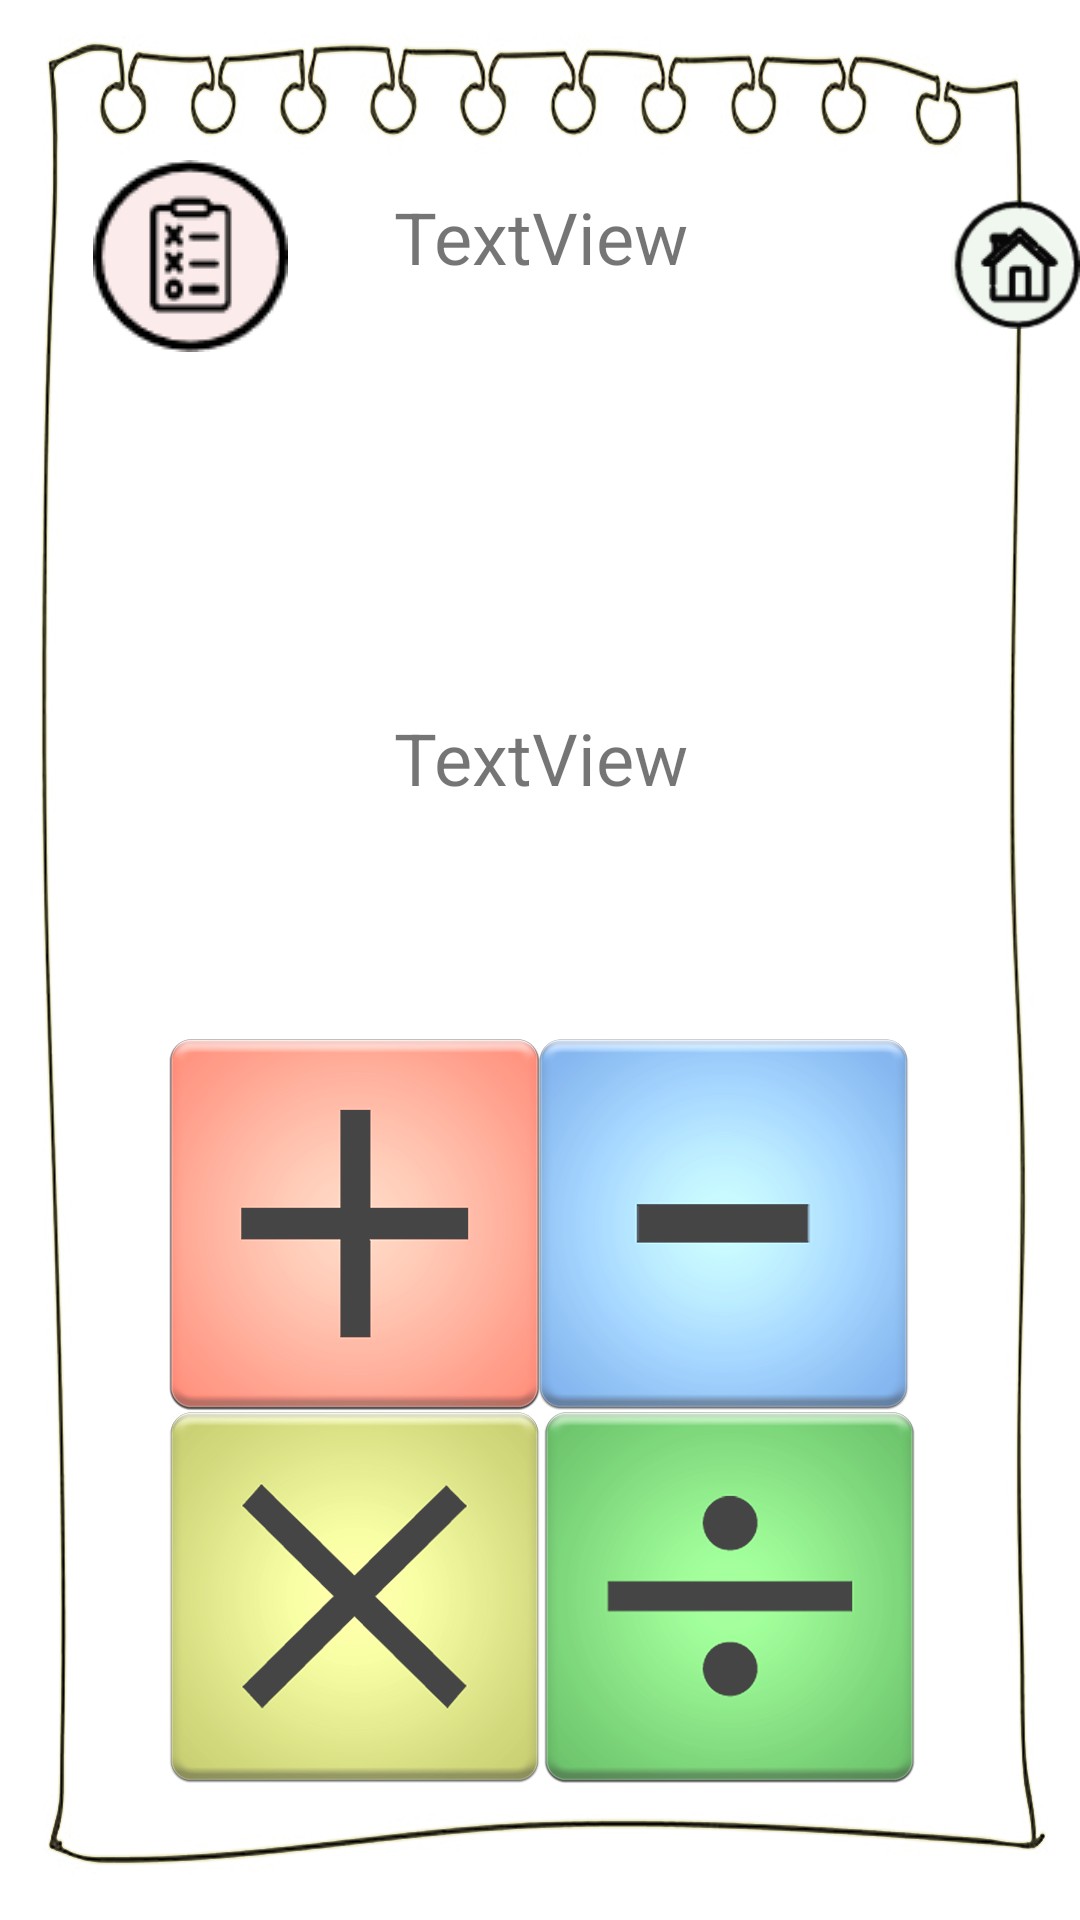

Layout XML and referenced resources for this Android screen:
<!-- AndroidManifest.xml: application theme Theme.CaculateTestJava -->
<!-- res/layout/activity_main2.xml -->
<?xml version="1.0" encoding="utf-8"?>
<RelativeLayout xmlns:android="http://schemas.android.com/apk/res/android"
    xmlns:app="http://schemas.android.com/apk/res-auto"
    xmlns:tools="http://schemas.android.com/tools"
    android:layout_width="match_parent"
    android:layout_height="match_parent"
   tools:context=".SymGame"
    android:background="@drawable/symwallpaper">

    <Button
        android:id="@+id/answer4"
        android:layout_width="139dp"
        android:layout_height="130dp"
        android:layout_alignParentEnd="true"
        android:layout_marginStart="0dp"
        android:layout_marginTop="545dp"
        android:layout_marginEnd="62dp"
        android:layout_marginBottom="0dp"
        android:background="#00000000"
        android:scaleType="fitCenter"
        android:text="button"
        android:textColor="#00000000" />

    <Button
        android:id="@+id/answer3"
        android:layout_width="133dp"
        android:layout_height="131dp"
        android:layout_alignTop="@+id/answer4"
        android:layout_marginTop="-5dp"
        android:layout_marginRight="9dp"
        android:layout_toLeftOf="@id/answer4"
        android:background="#00000000"
        android:scaleType="fitCenter"
        android:text="Button"
        android:textColor="#00000000" />

    <Button
        android:id="@+id/answer2"
        android:layout_width="140dp"
        android:layout_height="144dp"
        android:layout_above="@+id/answer3"
        android:layout_alignParentEnd="true"
        android:layout_marginEnd="63dp"
        android:layout_marginBottom="6dp"
        android:background="#00000000"
        android:scaleType="fitCenter"
        android:text="Button"
        android:textColor="#00000000" />

    <Button
        android:id="@+id/answer1"
        android:layout_width="142dp"
        android:layout_height="139dp"
        android:layout_alignBottom="@+id/answer2"
        android:layout_marginRight="0dp"
        android:layout_marginBottom="2dp"
        android:layout_toLeftOf="@+id/answer2"
        android:background="#00000000"
        android:scaleType="fitCenter"
        android:text="Button"
        android:textColor="#00000000" />

    <TextView
        android:id="@+id/score"
        android:layout_width="match_parent"
        android:layout_height="56dp"
        android:layout_alignParentTop="true"
        android:layout_centerHorizontal="true"
        android:layout_marginTop="51dp"
        android:gravity="center"
        android:text="TextView"
        android:textSize="24dp" />

    <TextView
        android:id="@+id/question"
        android:layout_width="match_parent"
        android:layout_height="wrap_content"
        android:layout_above="@+id/answer1"
        android:layout_below="@+id/score"
        android:layout_centerHorizontal="true"
        android:text="TextView"
        android:gravity="center"
        android:textSize="24dp" />

    <ImageButton
        android:id="@+id/btn_back"
        android:layout_width="wrap_content"
        android:layout_height="wrap_content"
        android:layout_alignParentStart="true"
        android:layout_alignParentTop="true"
        android:layout_marginStart="317dp"
        android:layout_marginTop="56dp"
        android:background="@android:color/transparent"
        android:scaleType="centerInside"
        app:layout_constraintStart_toStartOf="parent"
        app:layout_constraintTop_toTopOf="parent"
        app:srcCompat="@drawable/btn_back"
        tools:ignore="SpeakableTextPresentCheck" />

    <ImageButton
        android:id="@+id/btn_rule"
        android:layout_width="wrap_content"
        android:layout_height="wrap_content"
        android:layout_alignTop="@+id/btn_back"
        android:layout_alignParentStart="true"
        android:layout_marginStart="31dp"
        android:layout_marginTop="-3dp"
        android:background="@android:color/transparent"
        android:scaleType="centerInside"
        app:srcCompat="@drawable/btn_rule" />
</RelativeLayout>
<!-- resources referenced by this layout -->
<resources>
  <!-- drawable btn_back: png bitmap (drawable-v24, 2046 bytes) -->
  <!-- drawable btn_rule: png bitmap (drawable-v24, 1883 bytes) -->
  <!-- drawable symwallpaper: png bitmap (drawable-v24, 389036 bytes) -->
  <style name="Theme.CaculateTestJava" parent="Theme.MaterialComponents.DayNight.DarkActionBar">
          
          <item name="colorPrimary">@color/purple_500</item>
          <item name="colorPrimaryVariant">@color/purple_700</item>
          <item name="colorOnPrimary">@color/white</item>
          
          <item name="colorSecondary">@color/teal_200</item>
          <item name="colorSecondaryVariant">@color/teal_700</item>
          <item name="colorOnSecondary">@color/black</item>
          
          <item name="android:statusBarColor">?attr/colorPrimaryVariant</item>
          
      </style>
  <color name="purple_500">#616161</color>
  <color name="purple_700">#CACACA</color>
  <color name="white">#FFFFFFFF</color>
  <color name="teal_200">#FF03DAC5</color>
  <color name="teal_700">#FF018786</color>
  <color name="black">#FF000000</color>
</resources>
